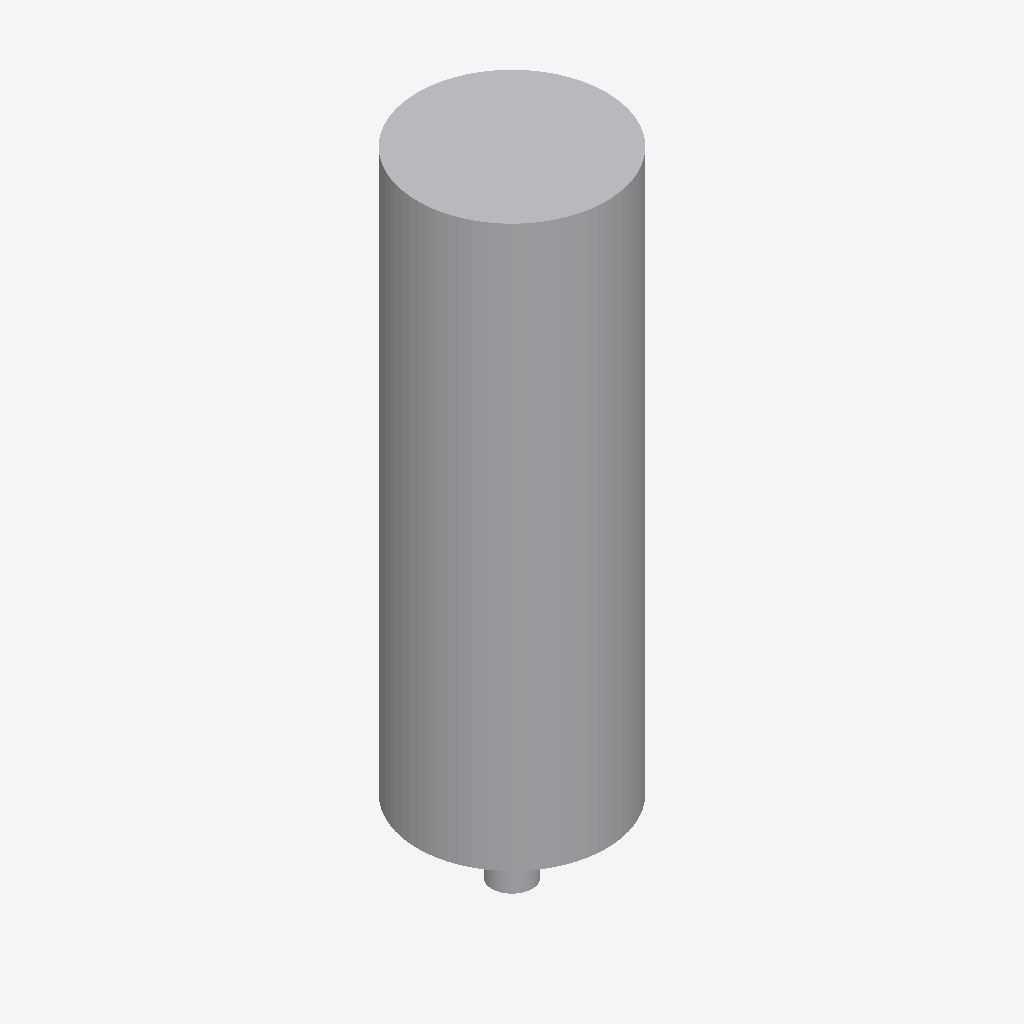
Isometric view of an IFC building model (IFC-SPF (STEP), schema IFC2X3, length unit metre), seen from the south-west, elements coloured by IFC class: 1 other element (light grey).
Extent 6.6 m × 6.6 m × 22.0 m (x, y, z). Elements (1): 1 IfcBuildingElementPart.

HEADER;
FILE_DESCRIPTION(('IFC 2x3 Building Model'),'2;1');
FILE_NAME('C:\\Users\\IG_EQUIPO1\\AppData\\Local\\Packages\\48598BIMMars.313206BE35C60_69nt','',(''),(''),'','','');
FILE_SCHEMA(('IFC2X3'));
ENDSEC;
DATA;
#1381=IFCPROJECT('2IVyLisij929qIjX1kdfpg',$,'Port De Barcelona','',$,$,$,(#11),#1382);
#1=IFCSITE('3Yp01uaRb1Yf6cgIWgLDV6',$,'Port De Barcelona',$,$,#2,$,$,.ELEMENT.,$,$,0.0,'',$);
#7=IFCBUILDINGELEMENTPART('12FvAsbaj4dPi3D3dQtcnK',$,'APBCN-URB-MOB-Arbol_Cupressus_Sempervirens_LOD1','',$,#8,#9,$);
ENDSEC;
